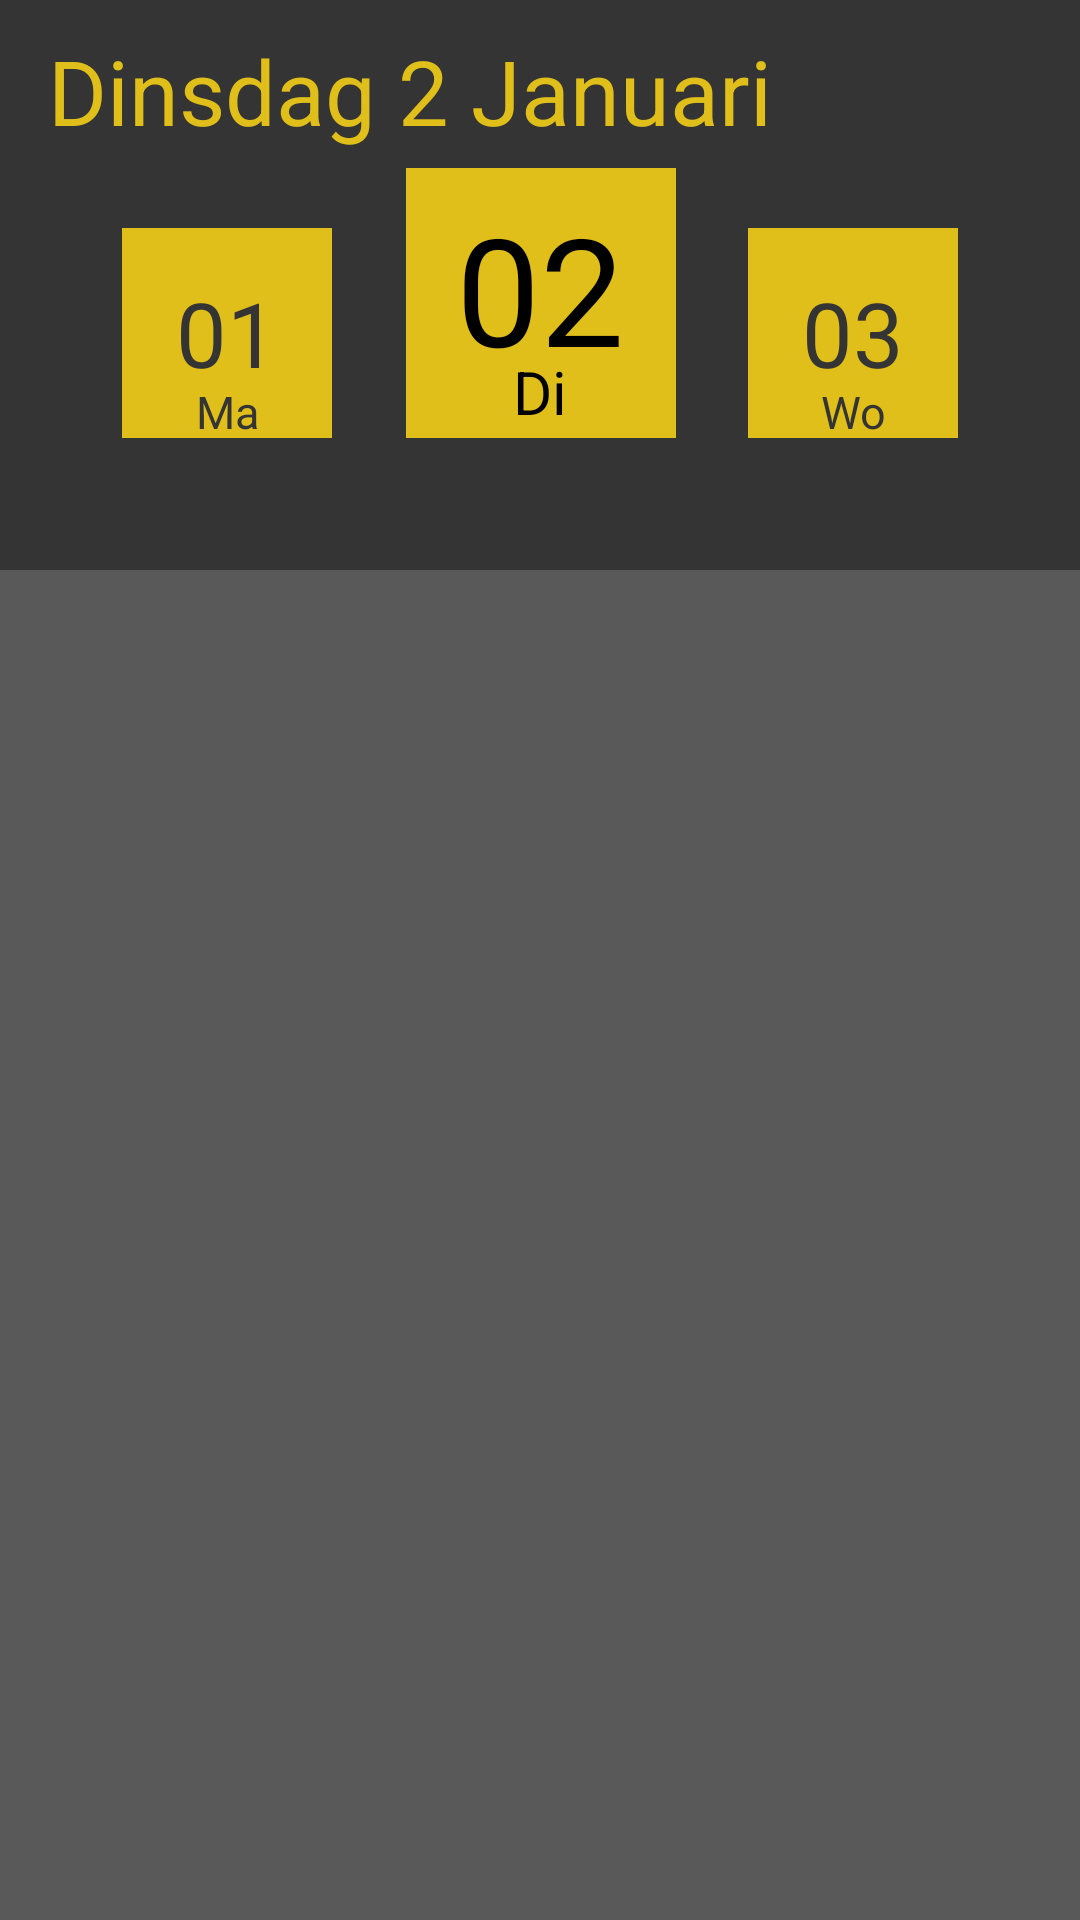

This screen was rendered from an Android layout file. Write that file and the resources it references.
<!-- AndroidManifest.xml: application theme Theme.HoefsmidEnjo.NoActionBar -->
<!-- res/layout/fragment_home.xml -->
<?xml version="1.0" encoding="utf-8"?>
<layout
    xmlns:android="http://schemas.android.com/apk/res/android"
    xmlns:app="http://schemas.android.com/apk/res-auto"
    >

    <androidx.constraintlayout.widget.ConstraintLayout
        android:layout_width="match_parent"
        android:layout_height="match_parent"
        android:background="@color/background"
        android:theme="@style/datepicker">

        <View
            android:id="@+id/view5"
            android:layout_width="match_parent"
            android:layout_height="190dp"
            android:background="@color/navigation"
            app:layout_constraintEnd_toEndOf="parent"
            app:layout_constraintStart_toStartOf="parent"
            app:layout_constraintTop_toTopOf="parent" />

        <androidx.recyclerview.widget.RecyclerView
            android:id="@+id/planning"
            android:layout_width="match_parent"
            android:layout_height="429dp"
            android:layout_marginTop="12dp"
            android:paddingBottom="30dp"
            app:layoutManager="androidx.recyclerview.widget.LinearLayoutManager"
            app:layout_constraintEnd_toEndOf="parent"
            app:layout_constraintStart_toStartOf="parent"
            app:layout_constraintTop_toBottomOf="@+id/view5" />

        <View
            android:id="@+id/viewTomorrow"
            android:layout_width="70dp"
            android:layout_height="70dp"
            android:layout_marginStart="24dp"
            android:layout_marginTop="76dp"
            android:background="@color/textGold"
            android:gravity="center"
            app:layout_constraintStart_toEndOf="@+id/viewToday"
            app:layout_constraintTop_toTopOf="parent" />

        <View
            android:id="@+id/viewToday"
            android:layout_width="90dp"
            android:layout_height="90dp"
            android:layout_marginTop="56dp"
            android:background="@color/textGold"
            app:layout_constraintEnd_toEndOf="@+id/Today"
            app:layout_constraintStart_toStartOf="@+id/Today"
            app:layout_constraintTop_toTopOf="parent" />

        <View
            android:id="@+id/viewYesterday"
            android:layout_width="70dp"
            android:layout_height="70dp"
            android:layout_marginTop="76dp"
            android:layout_marginEnd="24dp"
            android:background="@color/textGold"
            android:gravity="center"
            app:layout_constraintEnd_toStartOf="@+id/Today"
            app:layout_constraintTop_toTopOf="parent" />

        <TextView
            android:id="@+id/yesterday_day"
            android:layout_width="70dp"
            android:layout_height="19dp"
            android:gravity="center_horizontal|top"
            android:text="@string/ma"
            android:textColor="@color/navigation"
            android:textSize="15sp"
            app:layout_constraintBottom_toBottomOf="@+id/yesterday_date"
            app:layout_constraintStart_toStartOf="@+id/viewYesterday" />

        <TextView
            android:id="@+id/yesterday_date"
            android:layout_width="70dp"
            android:layout_height="70dp"
            android:layout_marginTop="76dp"
            android:layout_marginEnd="24dp"
            android:gravity="center"
            android:text="@string/_01"
            android:textColor="@color/navigation"
            android:textSize="30sp"
            app:layout_constraintEnd_toStartOf="@+id/Today"
            app:layout_constraintTop_toTopOf="parent" />

        <TextView
            android:id="@+id/tomorrow_day"
            android:layout_width="70dp"
            android:layout_height="19dp"
            android:gravity="center_horizontal|top"
            android:text="@string/wo"
            android:textColor="@color/navigation"
            android:textSize="15sp"
            app:layout_constraintBottom_toBottomOf="@+id/tomorrow_date"
            app:layout_constraintStart_toStartOf="@+id/viewTomorrow" />

        <TextView
            android:id="@+id/Today"
            android:layout_width="91dp"
            android:layout_height="80dp"
            android:layout_marginTop="56dp"
            android:gravity="center"
            android:text="@string/_02"
            android:textColor="@color/black"
            android:textSize="50sp"
            app:layout_constraintEnd_toEndOf="parent"
            app:layout_constraintStart_toStartOf="parent"
            app:layout_constraintTop_toTopOf="parent" />

        <TextView
            android:id="@+id/today_day"
            android:layout_width="91dp"
            android:layout_height="29dp"
            android:gravity="center_horizontal|top"
            android:text="@string/di"
            android:textColor="@color/black"
            android:textSize="20sp"
            app:layout_constraintBottom_toBottomOf="@+id/viewToday"
            app:layout_constraintEnd_toEndOf="@+id/Today"
            app:layout_constraintHorizontal_bias="0.0"
            app:layout_constraintStart_toStartOf="@+id/Today" />

        <TextView
            android:id="@+id/tomorrow_date"
            android:layout_width="70dp"
            android:layout_height="70dp"
            android:layout_marginStart="24dp"
            android:gravity="center"
            android:text="@string/_03"
            android:textColor="@color/navigation"
            android:textSize="30sp"
            app:layout_constraintStart_toEndOf="@+id/viewToday"
            app:layout_constraintTop_toTopOf="@+id/viewTomorrow" />

        <TextView
            android:id="@+id/date"
            android:layout_width="wrap_content"
            android:layout_height="wrap_content"
            android:layout_marginStart="16dp"
            android:layout_marginTop="10dp"
            android:text="@string/dinsdag_2_januari"
            android:textColor="@color/textGold"
            android:textSize="30sp"
            app:layout_constraintStart_toStartOf="parent"
            app:layout_constraintTop_toTopOf="parent" />

    </androidx.constraintlayout.widget.ConstraintLayout>

</layout>
<!-- resources referenced by this layout -->
<resources>
  <color name="background">#595959</color>
  <color name="black">#FF000000</color>
  <color name="navigation">#343434</color>
  <color name="textGold">#E0BF1B</color>
  <string name="_01">01</string>
  <string name="_02">02</string>
  <string name="_03">03</string>
  <string name="di">Di</string>
  <string name="dinsdag_2_januari">Dinsdag 2 Januari</string>
  <string name="ma">Ma</string>
  <string name="wo">Wo</string>
  <style name="datepicker">
          <item name="colorAccent">@color/navigation</item>
          <item name="android:calendarTextColor">@color/black</item>
          <item name="android:textColorPrimary">@color/black</item>
          <item name="android:textColorSecondary">@color/black</item>
  
      </style>
  <style name="Theme.HoefsmidEnjo.NoActionBar">
          <item name="windowActionBar">false</item>
          <item name="windowNoTitle">true</item>
      </style>
</resources>
